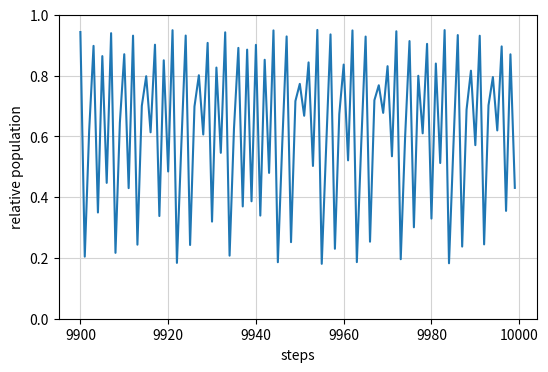
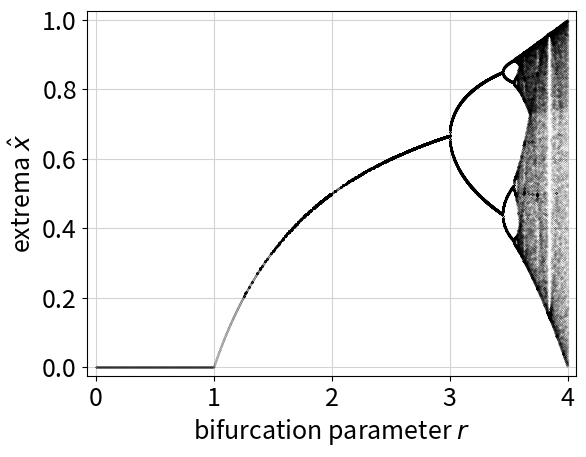

Reproduce these figures in Python, in order.
import numpy as np
import matplotlib.pyplot as plt


r = 3.8


def logisticMapStep (x):
    return (r * x * (1.0 - x))


def makeTimeSeries (x0=0.1, nSteps=10000, tSteps=9900):
    
    global r
    
    # initial condition
    x = x0
    
    X = np.zeros(nSteps)
    T = np.arange(start=0, stop=nSteps)
    
    # write initial condition into time series vector
    X[0] = x
    
    for i in np.arange(start=1, stop=nSteps):
        x    = logisticMapStep(x)
        X[i] = x
    
    return (T[tSteps:], X[tSteps:])


def plotTimeSeries ():
    
    T, X = makeTimeSeries()
    
    plt.figure(figsize=(5.9, 3.8))
    plt.subplots_adjust(top=0.97, bottom=0.17, left=0.14, right=0.95)
    plt.plot(T, X)
    plt.ylim(0.0, 1.0)
    plt.xlabel("steps")
    plt.ylabel("relative population")
    plt.grid(color="lightgray")
    plt.show()


def isExtremum (xprev, x, xnext):
    
    if (x > xprev and x > xnext):
        return (True)
    
    elif (x < xprev and x < xnext):
        return (True)
    
    else:
        return (False)


def plotBifurcationDiagram (zoom = False):
    
    myfontsize = 18.0
    
    global r
    
    if zoom == False:
        RList = np.arange(start=0.0, stop=4.0 + 1e-10, step=0.001)
    
    if zoom == True:
        RList = np.arange(start=2.85, stop=4.0 + 1e-10, step=0.0005)
    
    extremaList = []
    
    exList = []
    rList  = []
    
    for R in RList:
        
        r    = R
        T, X = makeTimeSeries()
        
        for i in range(1, len(X[:-2])):
            
            x = X[i]
            
            if (isExtremum(X[i-1], x, X[i+1]) == True):
                extremaList.append(x)
            
            i += 1
        
        # non-oscillating solution
        if extremaList == []:
            rList.append(r)
            exList.append(X[-1])
        
        # oscillating solution
        for extremum in extremaList:
            rList.append(r)
            exList.append(extremum)
        
        extremaList = []
        
        print(np.around(100.0 * r / RList[-1], 2), " %")
        
    print("number of data points: ", len(exList))
    
    plt.figure(figsize=(5.9, 4.5))
    plt.subplots_adjust(top=0.98, bottom=0.17, left=0.15, right=0.98)
    plt.scatter(rList, exList, color="black", marker=".", s=0.01, zorder=2)
    plt.xlabel(r"bifurcation parameter $r$", fontsize=myfontsize)
    plt.ylabel(r"extrema $\hat{x}$", fontsize=myfontsize)
    plt.yticks(fontsize=myfontsize)
    
    if zoom == False:
        plt.xticks([0.0, 1.0, 2.0, 3.0, 4.0], fontsize=myfontsize)
        plt.xlim(-0.075, 4.075)
    
    if zoom == True:
        plt.xticks([3.0, 3.25, 3.5, 3.75, 4.0], ["3.0", "3.25", "3.5", "3.75", "4.0"], fontsize=myfontsize)
        plt.xlim(2.875, 4.025)
    
    plt.ylim(-0.025, 1.025)
    plt.grid(color="lightgray")
    plt.show()


plotTimeSeries()
plotBifurcationDiagram(zoom=False)
